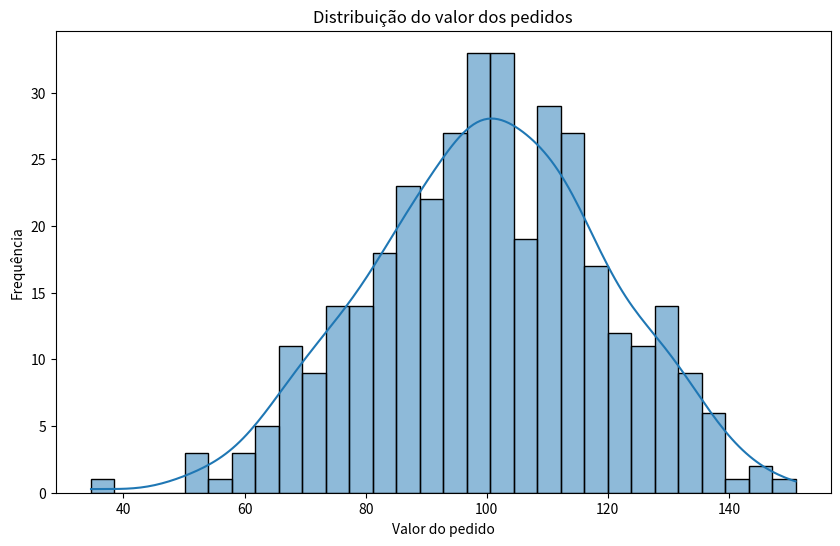
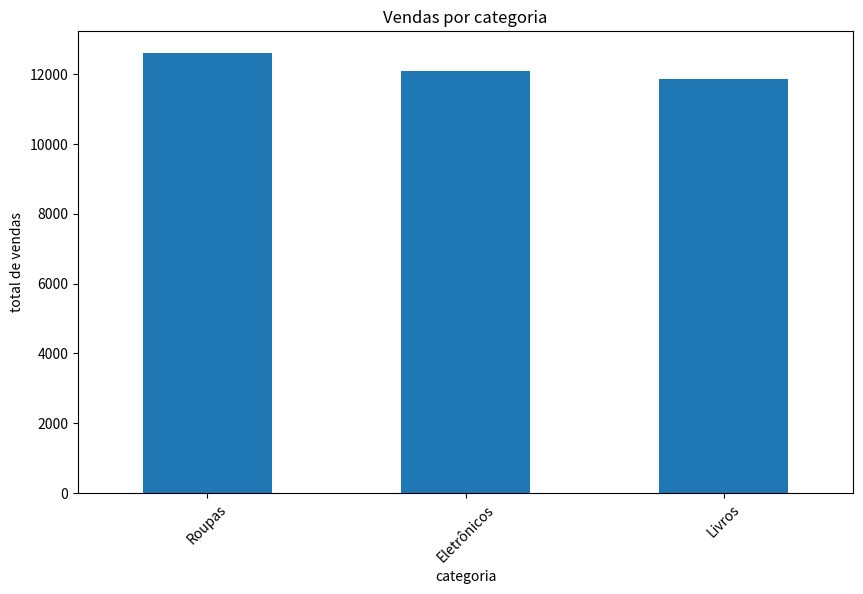
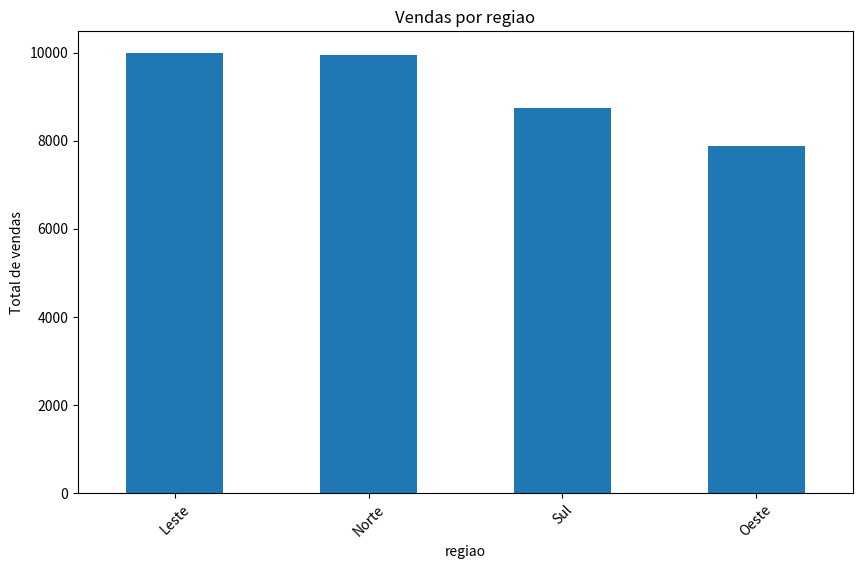

Source code (Python) for these figures, in order: (Note: this script raises an exception after producing the figures.)
import pandas as pd 
import matplotlib.pyplot as plt
import seaborn as sns
import datetime as dt
import numpy as np


np.random.seed(0)
data = pd.DataFrame({
    'order_date': pd.date_range(start='2022-01-01', end='2022-12-31', freq='D'),
    'customer_id': np.random.randint(1000, 2000, size=365),  # IDs de clientes fictícios
    'category': np.random.choice(['Eletrônicos', 'Roupas', 'Livros'], size=365),
    'region': np.random.choice(['Norte', 'Sul', 'Leste', 'Oeste'], size=365),
    'order_value': np.random.normal(100, 20, size=365)
})
print(data.head())

data.drop_duplicates(inplace=True)
data['order_date'] = pd.to_datetime(data['order_date'])
data['order_value'].fillna(data['order_value'].mean(), inplace=True)
data.dropna(subset=['customer_id', 'order_date', 'category'], inplace=True)

plt.figure(figsize=(10, 6))
sns.histplot(data['order_value'], bins=30, kde=True)
plt.title('Distribuição do valor dos pedidos')
plt.xlabel('Valor do pedido')
plt.ylabel('Frequência')
plt.show()

sales_by_category = data.groupby('category')['order_value'].sum().sort_values(ascending=False)
print("Vendas por categoria:\n" , sales_by_category)

plt.figure(figsize=(10, 6))
sales_by_category.plot(kind= 'bar')
plt.title('Vendas por categoria')
plt.xlabel('categoria')
plt.ylabel('total de vendas')
plt.xticks(rotation=45)
plt.show()

sales_by_region = data.groupby('region')['order_value'].sum().sort_values(ascending=False)
print("\nVendas por Regiao:\n", sales_by_region)

plt.figure(figsize=(10, 6))
sales_by_region.plot(kind='bar')
plt.title('Vendas por regiao')
plt.xlabel('regiao')
plt.ylabel('Total de vendas')
plt.xticks(rotation=45)
plt.show()

data['order_date'] = pd.to_datetime(data['order_date'])

monthly_sales = data.set_index('order_date').resample('M')['order_value'].sum()

plt.figure(figsize=(12, 6))
monthly_sales.plot()
plt.title('Vendas Mensais')
plt.xlabel('mes')
plt.ylabel('Total de vendas')
plt.grid(True)
plt.show()

clv = data.groupby('customer_id')['order_value'].sum().sort_values(ascending=False)
print("\nTop 10 clientes por valor total de pedidos:\n", clv.head(10))

plt.figure(figsize=(10, 6))
clv.head(10).plot(kind= 'bar')
plt.title('Top 10 clientes por valor total de pedidos')
plt.xlabel('Id do cliente')
plt.ylabel('Valor do cliente')
plt.show()

now = dt.datetime(2023, 1, 1)

rfm = data.groupby('customer_id').agg({
    'order_date': lambda x: (now - x.max()).days,
    'customer_id': 'count' ,
    'order_value': 'sum'

})

rfm.columns = ['recency', 'frequency', 'monetary']

print("\nRFM:\n" , rfm.head())

rfm['R_Score'] = pd.qcut(rfm['recency'], 4, labels=[4, 3, 2, 1 ])
rfm['F_Score'] = pd.qcut(rfm['frequency'].rank(method='first'),4 , labels=[1, 2, 3,4])
rfm['M_Score'] = pd.qcut(rfm['monetary'], 4, labels=[1, 2, 3, 4])

rfm['RFM_Score'] = rfm['R_Score'].astype(str) + rfm['F_Score'].astype(str) + rfm['M_Score'].astype(str)
print("\nRFM com Score:\n", rfm.head())
